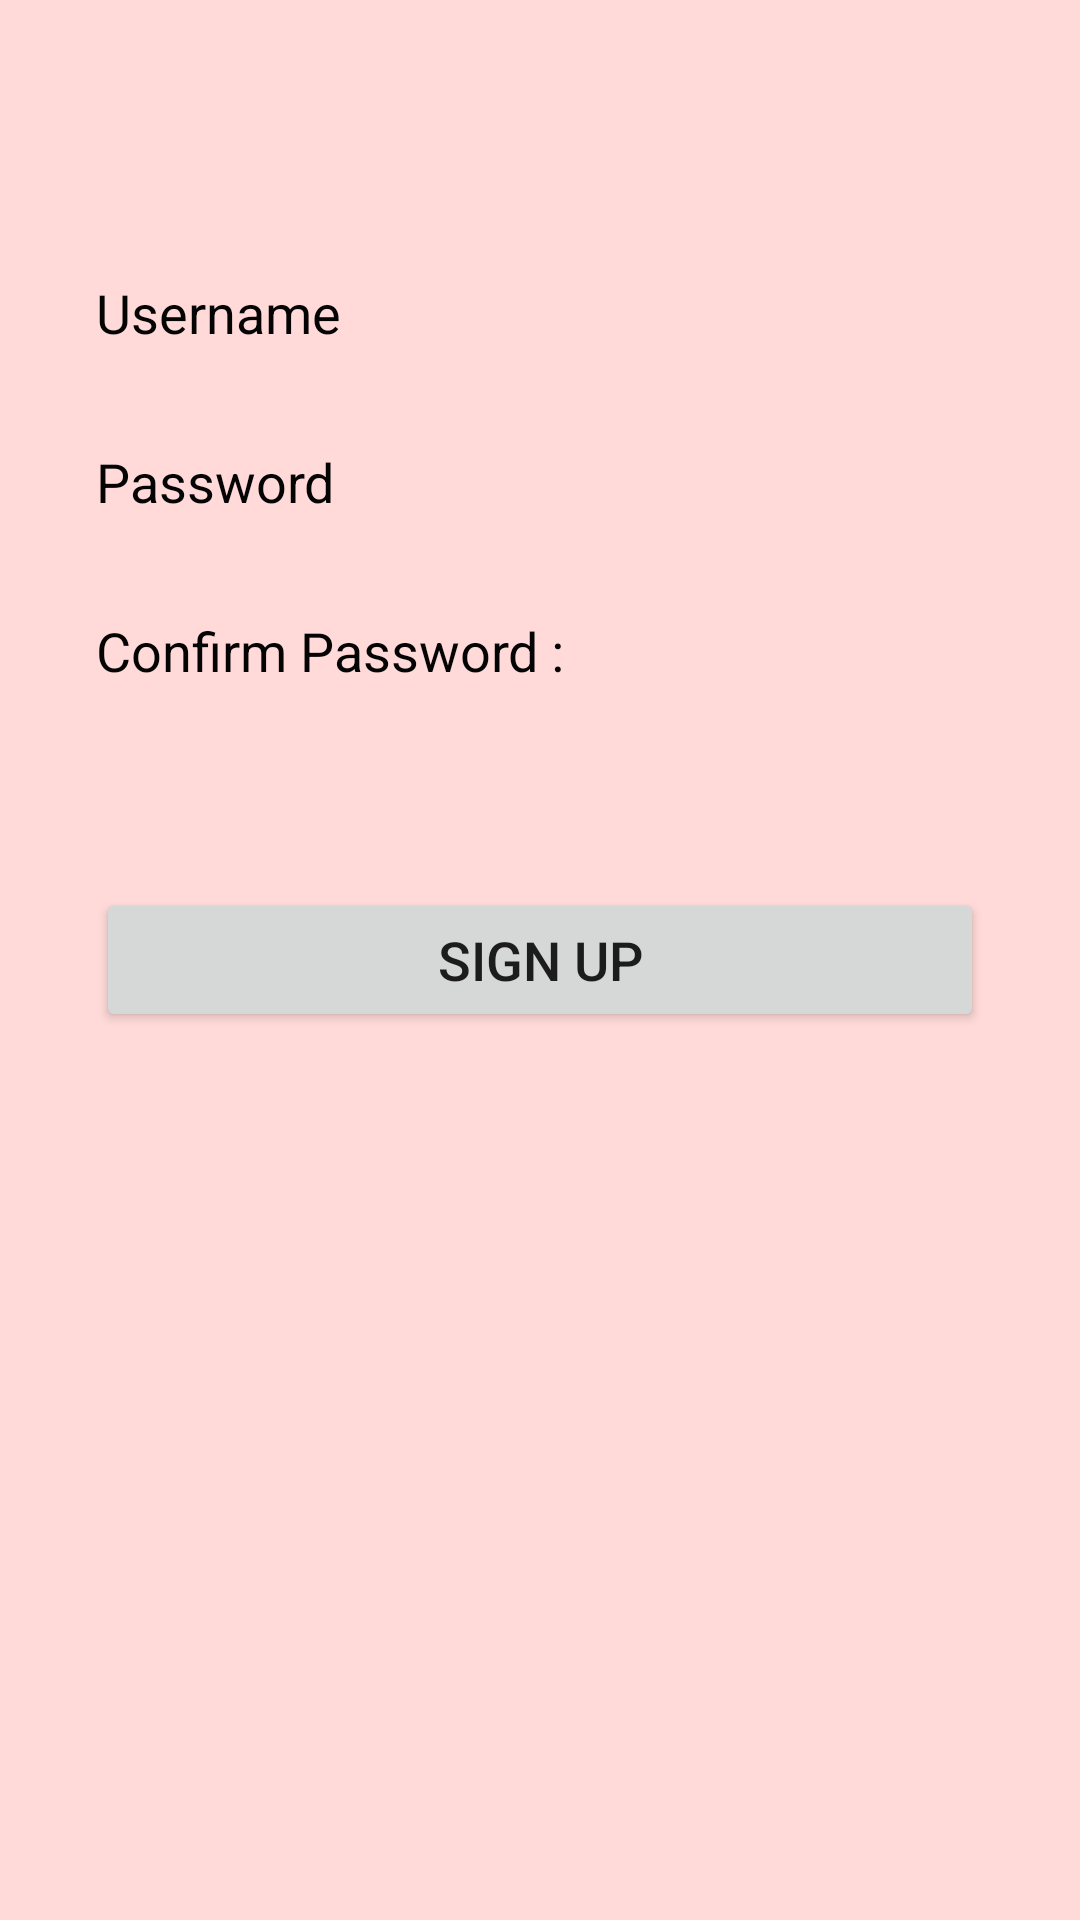

Reconstruct the res/layout file that produces this screen, plus the resources it refers to.
<!-- AndroidManifest.xml: application theme Theme.MySugarBud -->
<!-- res/layout/login_signup_activity.xml -->
<?xml version="1.0" encoding="utf-8"?>
<androidx.constraintlayout.widget.ConstraintLayout xmlns:android="http://schemas.android.com/apk/res/android"
    xmlns:app="http://schemas.android.com/apk/res-auto"
    xmlns:tools="http://schemas.android.com/tools"
    android:layout_width="match_parent"
    android:layout_height="match_parent"
    android:background="@color/rose">

    <TextView
        android:id="@+id/textView6"
        android:layout_width="wrap_content"
        android:layout_height="wrap_content"
        android:layout_marginStart="32dp"
        android:layout_marginTop="32dp"
        android:layout_marginBottom="120dp"
        android:text="Username"
        android:textColor="#040404"
        android:textSize="18sp"
        app:layout_constraintBottom_toTopOf="@+id/buttonConfirmSignUp"
        app:layout_constraintStart_toStartOf="parent"
        app:layout_constraintTop_toTopOf="parent" />

    <EditText
        android:id="@+id/inputSignupUsername"
        android:layout_width="wrap_content"
        android:layout_height="wrap_content"
        android:background="@drawable/common_google_signin_btn_icon_light_normal_background"
        android:ems="10"
        android:gravity="center"
        android:inputType="textPersonName"
        android:textColor="#040404"
        android:textSize="18sp"
        app:layout_constraintBottom_toBottomOf="@+id/textView6"
        app:layout_constraintEnd_toEndOf="parent"
        app:layout_constraintStart_toEndOf="@+id/textView6"
        app:layout_constraintTop_toTopOf="@+id/textView6" />

    <TextView
        android:id="@+id/textView7"
        android:layout_width="wrap_content"
        android:layout_height="wrap_content"
        android:layout_marginTop="32dp"
        android:text="Password"
        android:textColor="#040404"
        android:textSize="18sp"
        app:layout_constraintStart_toStartOf="@+id/textView6"
        app:layout_constraintTop_toBottomOf="@+id/inputSignupUsername" />

    <EditText
        android:id="@+id/inputSignupPassword"
        android:layout_width="wrap_content"
        android:layout_height="wrap_content"
        android:background="@drawable/common_google_signin_btn_icon_light_normal_background"
        android:ems="10"
        android:gravity="center"
        android:inputType="textPassword"
        android:textColor="#040404"
        android:textSize="18sp"
        app:layout_constraintBottom_toBottomOf="@+id/textView7"
        app:layout_constraintEnd_toEndOf="parent"
        app:layout_constraintStart_toEndOf="@+id/textView7"
        app:layout_constraintTop_toTopOf="@+id/textView7" />

    <TextView
        android:id="@+id/textView8"
        android:layout_width="wrap_content"
        android:layout_height="wrap_content"
        android:layout_marginTop="32dp"
        android:text="Confirm Password :"
        android:textColor="#040404"
        android:textSize="18sp"
        app:layout_constraintStart_toStartOf="@+id/textView6"
        app:layout_constraintTop_toBottomOf="@+id/inputSignupPassword" />

    <EditText
        android:id="@+id/inputSignupConfirmPassword"
        android:layout_width="0dp"
        android:layout_height="wrap_content"
        android:background="@drawable/common_google_signin_btn_icon_light_normal_background"
        android:ems="10"
        android:gravity="center"
        android:inputType="textPassword"
        android:textColor="#040404"
        android:textSize="18sp"
        app:layout_constraintEnd_toEndOf="@+id/inputSignupPassword"
        app:layout_constraintStart_toStartOf="@+id/inputSignupPassword"
        app:layout_constraintTop_toBottomOf="@+id/textView8" />

    <Button
        android:id="@+id/buttonConfirmSignUp"
        android:layout_width="0dp"
        android:layout_height="wrap_content"
        android:layout_marginStart="32dp"
        android:layout_marginEnd="32dp"
        android:text="Sign Up"
        android:textSize="18sp"
        app:layout_constraintBottom_toBottomOf="parent"
        app:layout_constraintEnd_toEndOf="parent"
        app:layout_constraintStart_toStartOf="parent"
        app:layout_constraintTop_toTopOf="parent" />
</androidx.constraintlayout.widget.ConstraintLayout>
<!-- resources referenced by this layout -->
<resources>
  <color name="rose">#FFDAD8</color>
  <style name="Theme.MySugarBud" parent="Theme.MaterialComponents.DayNight.DarkActionBar">
          
          <item name="colorPrimary">@color/bright_rose</item>
          <item name="colorPrimaryVariant">@color/bright_rose</item>
          <item name="colorOnPrimary">@color/white</item>
          
          <item name="colorSecondary">@color/teal_200</item>
          <item name="colorSecondaryVariant">@color/teal_700</item>
          <item name="colorOnSecondary">@color/black</item>
          
          <item name="android:statusBarColor" tools:targetApi="l">?attr/colorPrimaryVariant</item>
          
      </style>
  <color name="bright_rose">#FE8A81</color>
  <color name="white">#FFFFFFFF</color>
  <color name="teal_200">#FF03DAC5</color>
  <color name="teal_700">#FF018786</color>
  <color name="black">#FF000000</color>
</resources>
